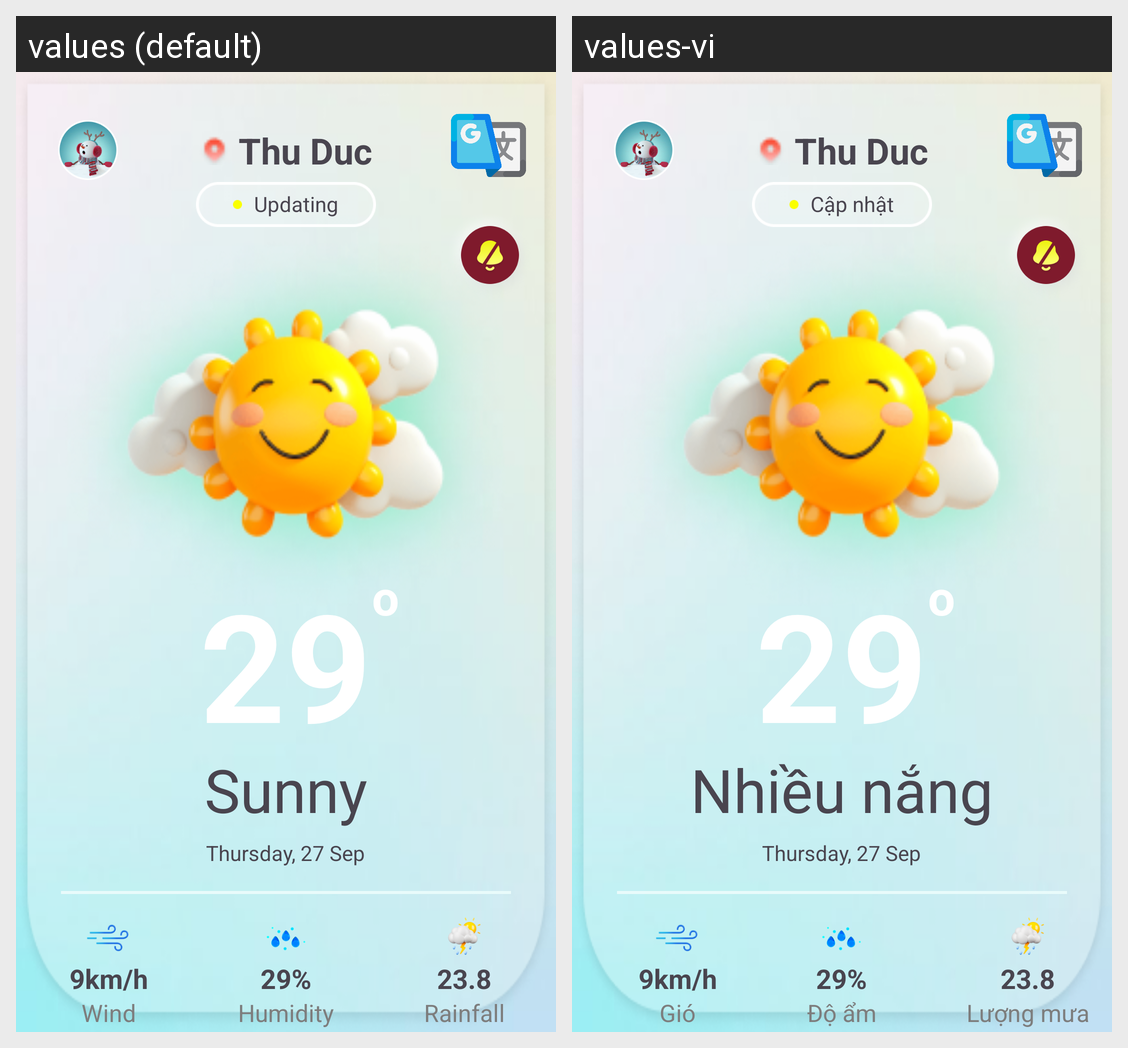

Strings drawn on this Android screen and how each of the app's shown locales translates them:
Android screen res/layout/fragment_home.xml rendered under 2 locales, left to right: values (default), values-vi. Device: Nexus 5 (rendered at 1080×1920; each locale shown at half size, 540×960, under a caption strip naming it); theme Theme.Natural.
Strings drawn on this screen, with the default value and each locale's value (text and hints the layout hard-codes, and strings that could not be matched under every locale, appear in the picture but are not listed):

updating
  values: Updating
  values-vi: Cập nhật

sunny
  values: Sunny
  values-vi: Nhiều nắng

wind
  values: Wind
  values-vi: Gió

humidity
  values: Humidity
  values-vi: Độ ẩm

rainfall
  values: Rainfall
  values-vi: Lượng mưa
